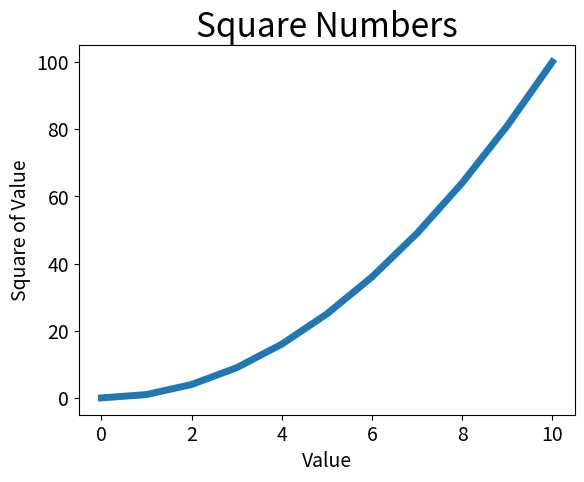

Generate this figure with matplotlib:
import matplotlib.pyplot as plt

input_values = [0, 1, 2, 3, 4, 5, 6, 7, 8, 9, 10]
squares = [0, 1, 4, 9, 16, 25, 36, 49, 64, 81, 100]
plt.plot(input_values, squares, linewidth=5)

# Set chart title and label axes.
plt.title("Square Numbers", fontsize=24)
plt.xlabel("Value", fontsize=14)
plt.ylabel("Square of Value", fontsize=14)

# Set size of tick labels.
plt.tick_params(axis='both', labelsize=14)

plt.show()